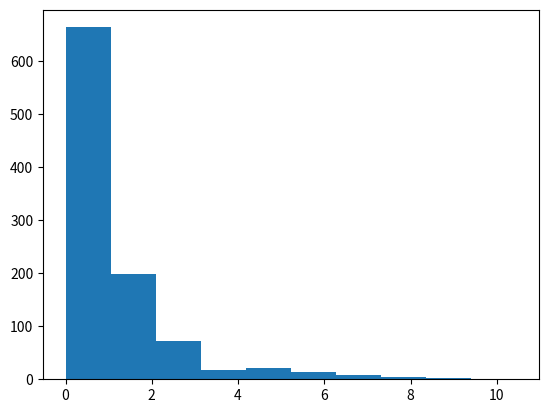

The matplotlib source for this figure:
# Python-loop
from numpy.random import random
import matplotlib.pyplot as plt

chi_squared_values = []
for i in range(1000):
    sequence = random((300,))
    sequence[sequence < .5] = 0
    sequence[sequence >= .5] = 1
    male_count = len(sequence[sequence == 0])
    female_count = len(sequence[sequence == 1])
    male_diff = (male_count - 150) ** 2 / 150
    female_diff = (female_count - 150) ** 2 / 150
    chi_squared = male_diff + female_diff
    chi_squared_values.append(chi_squared)

plt.hist(chi_squared_values)
